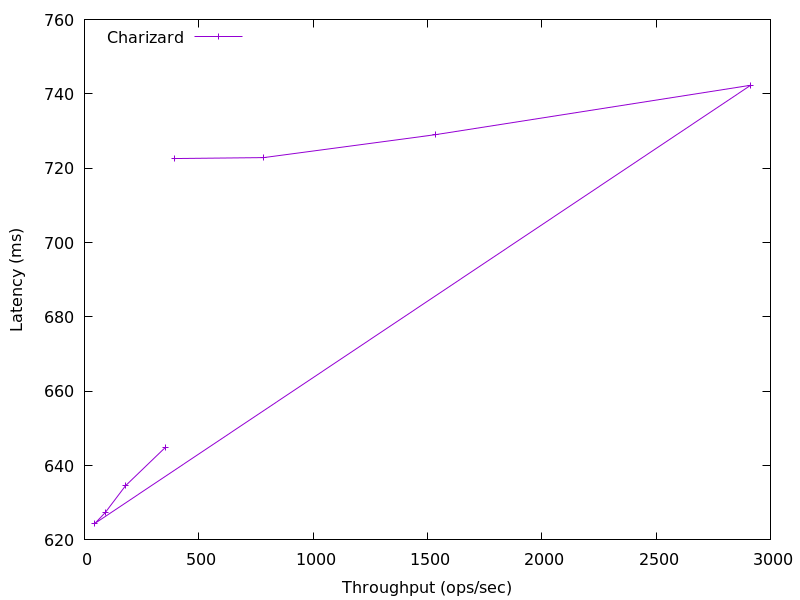

Data behind this chart, as committed beside it:
353.5464480377115, 644.8677391366449
179.8, 634.6
90.86, 627.4
45.62, 624.4
2914, 742.3
1535, 729
783.6, 722.8
393.6, 722.6
